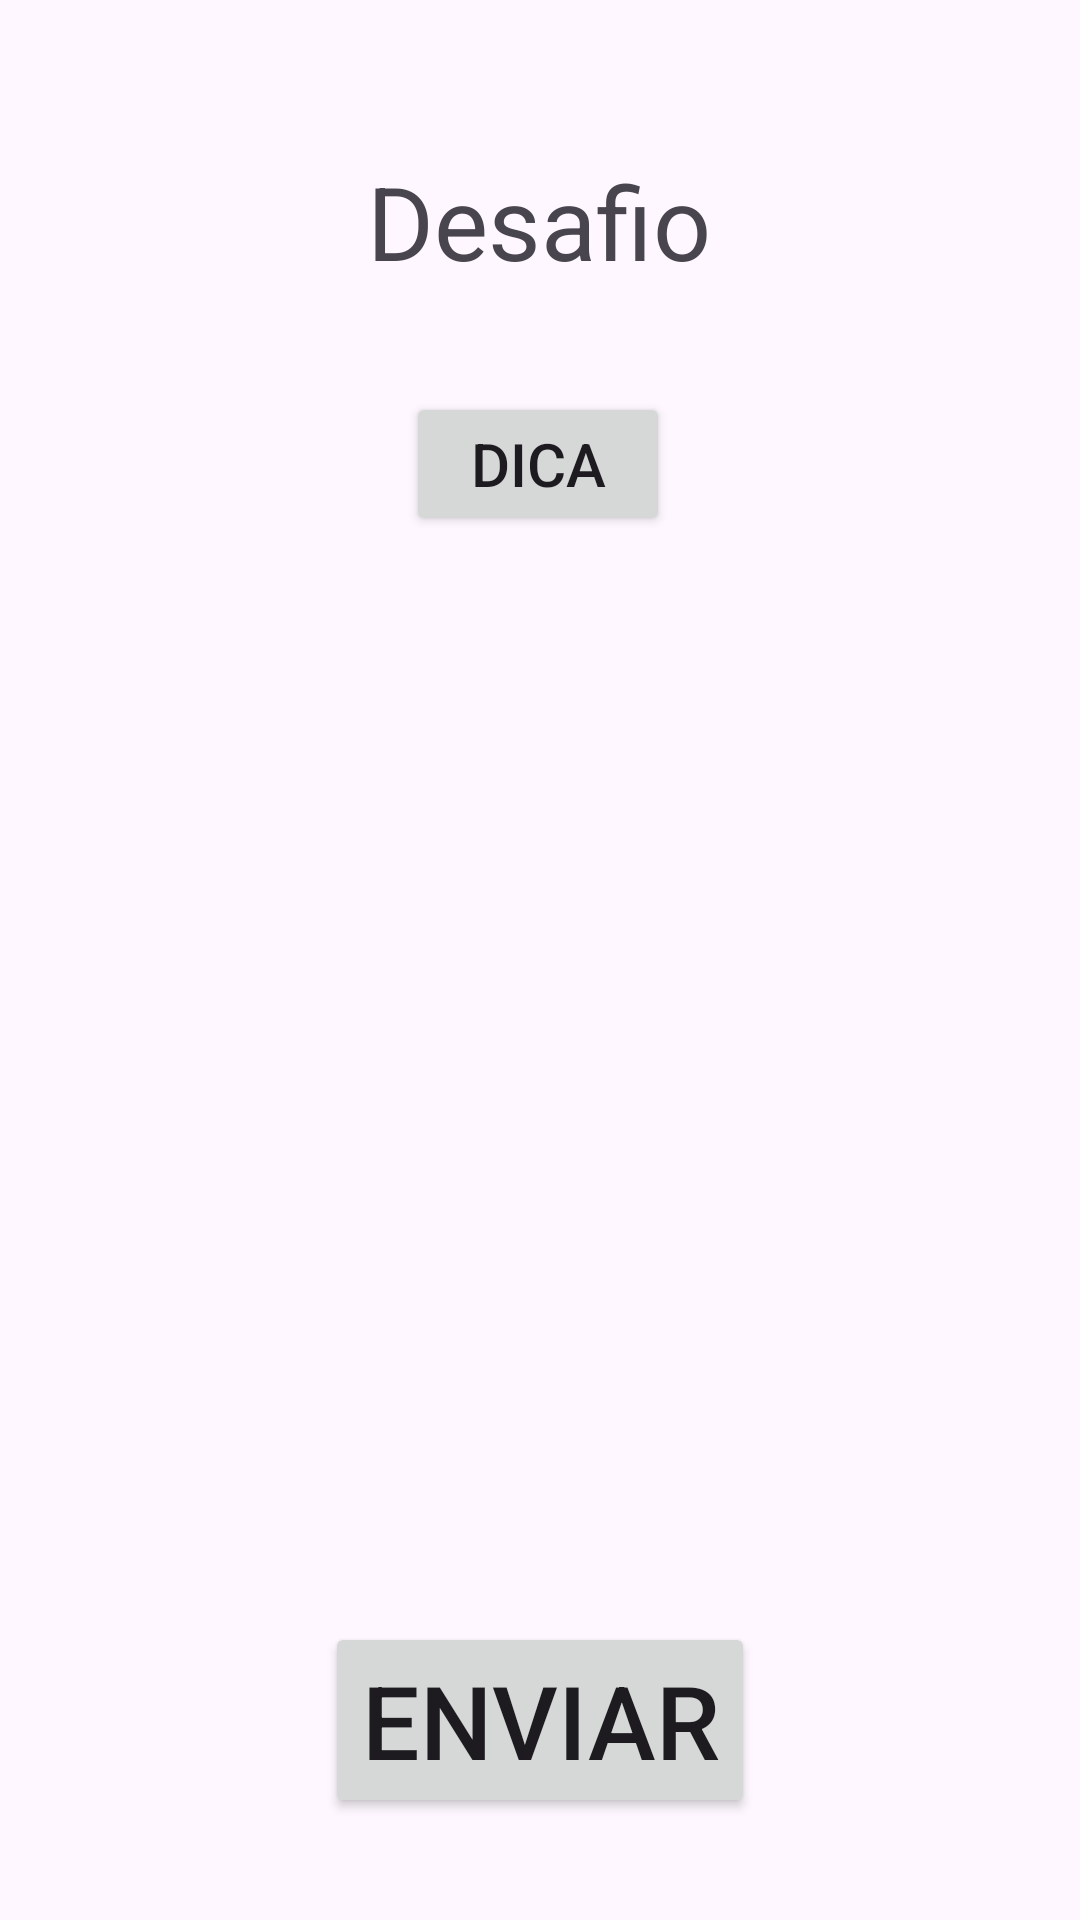

Produce the Android XML layout that renders to this screen, including the resource entries it uses.
<!-- AndroidManifest.xml: application theme Theme.Projeto2SegundBim -->
<!-- res/layout/desadi.xml -->
<?xml version="1.0" encoding="utf-8"?>
<androidx.constraintlayout.widget.ConstraintLayout xmlns:android="http://schemas.android.com/apk/res/android"
    xmlns:app="http://schemas.android.com/apk/res-auto"
    xmlns:tools="http://schemas.android.com/tools"
    android:layout_width="match_parent"
    android:layout_height="match_parent">

    <TextView
        android:id="@+id/textView2"
        android:layout_width="wrap_content"
        android:layout_height="wrap_content"
        android:text="Desafio"
        android:textSize="34sp"
        app:layout_constraintBottom_toBottomOf="parent"
        app:layout_constraintEnd_toEndOf="parent"
        app:layout_constraintHorizontal_bias="0.498"
        app:layout_constraintStart_toStartOf="parent"
        app:layout_constraintTop_toTopOf="parent"
        app:layout_constraintVertical_bias="0.086" />

    <TextView
        android:id="@+id/tvmostrar"
        android:layout_width="337dp"
        android:layout_height="336dp"
        app:layout_constraintBottom_toBottomOf="parent"
        app:layout_constraintEnd_toEndOf="parent"
        app:layout_constraintStart_toStartOf="parent"
        app:layout_constraintTop_toTopOf="parent"
        app:layout_constraintVertical_bias="0.592" />

    <Button
        android:id="@+id/btndica"
        android:layout_width="wrap_content"
        android:layout_height="wrap_content"
        android:text="dica"
        android:textSize="20sp"
        app:layout_constraintBottom_toBottomOf="parent"
        app:layout_constraintEnd_toEndOf="parent"
        app:layout_constraintHorizontal_bias="0.498"
        app:layout_constraintStart_toStartOf="parent"
        app:layout_constraintTop_toTopOf="parent"
        app:layout_constraintVertical_bias="0.221" />

    <Button
        android:id="@+id/enviar"
        android:layout_width="wrap_content"
        android:layout_height="wrap_content"
        android:text="Enviar"
        android:textSize="34sp"
        app:layout_constraintBottom_toBottomOf="parent"
        app:layout_constraintEnd_toEndOf="parent"
        app:layout_constraintStart_toStartOf="parent"
        app:layout_constraintTop_toTopOf="parent"
        app:layout_constraintVertical_bias="0.941" />
</androidx.constraintlayout.widget.ConstraintLayout>
<!-- resources referenced by this layout -->
<resources>
  <style name="Theme.Projeto2SegundBim" parent="Base.Theme.Projeto2SegundBim" />
  <style name="Base.Theme.Projeto2SegundBim" parent="Theme.Material3.DayNight.NoActionBar">
          
          
      </style>
</resources>
